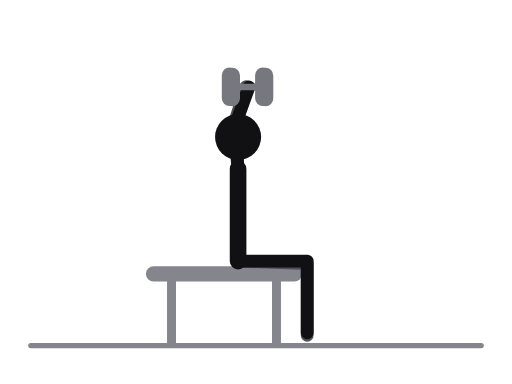
t = 0.00 s
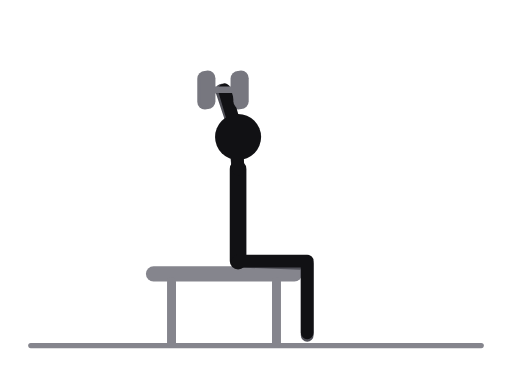
t = 0.31 s
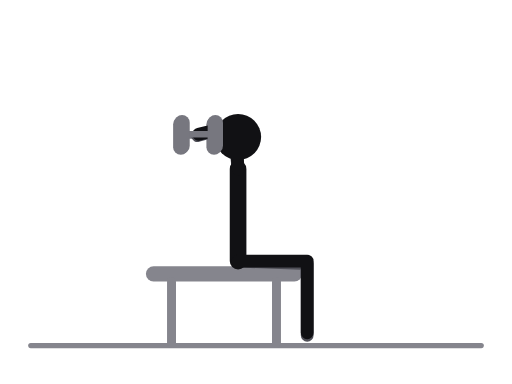
t = 0.69 s
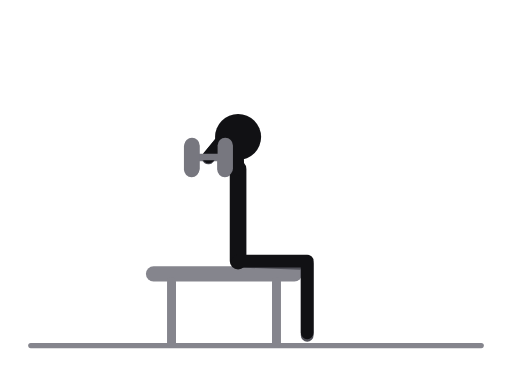
t = 1.00 s
t = 1.31 s: frame unchanged from t = 0.69 s, image omitted
t = 1.69 s: frame unchanged from t = 0.31 s, image omitted

The animated SVG that drew these frames (rendered in a browser with its animation timeline set to each time). Animation: 26 SMIL elements (animate=26); one cycle of 2.00 s, repeats indefinitely.

<svg xmlns="http://www.w3.org/2000/svg" viewBox="0 0 400 300" role="img" aria-label="Overhead dumbbell triceps press, neutral grip"><title>Overhead dumbbell triceps press, neutral grip</title><style>.ill-s-near{stroke:var(--ill-near,#111114)}.ill-f-near{fill:var(--ill-near,#111114)}.ill-s-far{stroke:var(--ill-far,#4F4F57)}.ill-f-far{fill:var(--ill-far,#4F4F57)}.ill-s-prop{stroke:var(--ill-prop,#85858D)}.ill-f-prop{fill:var(--ill-prop,#85858D)}.ill-s-floor{stroke:var(--ill-floor,#85858D)}.ill-f-floor{fill:var(--ill-floor,#85858D)}.ill-s-iron{stroke:var(--ill-iron,#77777F)}.ill-f-iron{fill:var(--ill-iron,#77777F)}.ill-s-ironin{stroke:var(--ill-ironin,#E6E6EA)}.ill-f-ironin{fill:var(--ill-ironin,#E6E6EA)}.ill-s-arrow{stroke:var(--ill-arrow,#008F45)}.ill-f-arrow{fill:var(--ill-arrow,#008F45)}@media (prefers-color-scheme:dark){svg{--ill-near:#F5F5F7;--ill-far:#BEBEC5;--ill-prop:#8E8E96;--ill-floor:#8E8E96;--ill-iron:#9E9EA6;--ill-ironin:#2A2A30;--ill-arrow:#3DFF8F;}}</style><g stroke-linecap="round" stroke-linejoin="round"><line class="ill-s-floor" x1="24" y1="270" x2="376" y2="270" stroke-width="4"/><line class="ill-s-prop" x1="120" y1="214" x2="230" y2="214" stroke-width="12"/><line class="ill-s-prop" x1="134" y1="220" x2="134" y2="268" stroke-width="7"/><line class="ill-s-prop" x1="216" y1="220" x2="216" y2="268" stroke-width="7"/><line class="ill-s-iron" x1="205.3" y1="67.8" x2="179.3" y2="67.8" stroke-width="5"><animate attributeName="x1" values="205.3;192.4;167.1;167.3;175.7;167.3;167.1;192.4;205.3" keyTimes="0;0.125;0.25;0.375;0.5;0.625;0.75;0.875;1" dur="2.0s" repeatCount="indefinite"/><animate attributeName="y1" values="67.8;66.3;83.2;113.5;123.4;113.5;83.2;66.3;67.8" keyTimes="0;0.125;0.25;0.375;0.5;0.625;0.75;0.875;1" dur="2.0s" repeatCount="indefinite"/><animate attributeName="x2" values="179.3;166.4;141.1;141.3;149.7;141.3;141.1;166.4;179.3" keyTimes="0;0.125;0.25;0.375;0.5;0.625;0.75;0.875;1" dur="2.0s" repeatCount="indefinite"/><animate attributeName="y2" values="67.8;66.3;83.2;113.5;123.4;113.5;83.2;66.3;67.8" keyTimes="0;0.125;0.25;0.375;0.5;0.625;0.75;0.875;1" dur="2.0s" repeatCount="indefinite"/></line><line class="ill-s-iron" x1="205.3" y1="58.8" x2="205.3" y2="76.8" stroke-width="12"><animate attributeName="x1" values="205.3;192.4;167.1;167.3;175.7;167.3;167.1;192.4;205.3" keyTimes="0;0.125;0.25;0.375;0.5;0.625;0.75;0.875;1" dur="2.0s" repeatCount="indefinite"/><animate attributeName="y1" values="58.8;57.3;74.2;104.5;114.4;104.5;74.2;57.3;58.8" keyTimes="0;0.125;0.25;0.375;0.5;0.625;0.75;0.875;1" dur="2.0s" repeatCount="indefinite"/><animate attributeName="x2" values="205.3;192.4;167.1;167.3;175.7;167.3;167.1;192.4;205.3" keyTimes="0;0.125;0.25;0.375;0.5;0.625;0.75;0.875;1" dur="2.0s" repeatCount="indefinite"/><animate attributeName="y2" values="76.8;75.3;92.2;122.5;132.4;122.5;92.2;75.3;76.8" keyTimes="0;0.125;0.25;0.375;0.5;0.625;0.75;0.875;1" dur="2.0s" repeatCount="indefinite"/></line><line class="ill-s-iron" x1="179.3" y1="58.8" x2="179.3" y2="76.8" stroke-width="12"><animate attributeName="x1" values="179.3;166.4;141.1;141.3;149.7;141.3;141.1;166.4;179.3" keyTimes="0;0.125;0.25;0.375;0.5;0.625;0.75;0.875;1" dur="2.0s" repeatCount="indefinite"/><animate attributeName="y1" values="58.8;57.3;74.2;104.5;114.4;104.5;74.2;57.3;58.8" keyTimes="0;0.125;0.25;0.375;0.5;0.625;0.75;0.875;1" dur="2.0s" repeatCount="indefinite"/><animate attributeName="x2" values="179.3;166.4;141.1;141.3;149.7;141.3;141.1;166.4;179.3" keyTimes="0;0.125;0.25;0.375;0.5;0.625;0.75;0.875;1" dur="2.0s" repeatCount="indefinite"/><animate attributeName="y2" values="76.8;75.3;92.2;122.5;132.4;122.5;92.2;75.3;76.8" keyTimes="0;0.125;0.25;0.375;0.5;0.625;0.75;0.875;1" dur="2.0s" repeatCount="indefinite"/></line><polyline class="ill-s-far" points="186,204 240,205.9 240,261.9" fill="none" stroke-width="10"/><polyline class="ill-s-far" points="186,132 182.4,98.2 192.3,67.8" fill="none" stroke-width="10"><animate attributeName="points" values="186,132 182.4,98.2 192.3,67.8;186,132 182.4,98.2 179.4,66.3;186,132 182.4,98.2 154.1,83.2;186,132 182.4,98.2 154.3,113.5;186,132 182.4,98.2 162.7,123.4;186,132 182.4,98.2 154.3,113.5;186,132 182.4,98.2 154.1,83.2;186,132 182.4,98.2 179.4,66.3;186,132 182.4,98.2 192.3,67.8" keyTimes="0;0.125;0.25;0.375;0.5;0.625;0.75;0.875;1" dur="2.0s" repeatCount="indefinite"/></polyline><line class="ill-s-near" x1="186" y1="132" x2="186" y2="204" stroke-width="13"/><line class="ill-s-near" x1="186" y1="132" x2="186" y2="107" stroke-width="8"/><polyline class="ill-s-near" points="186,204 240,204 240,260" fill="none" stroke-width="10"/><polyline class="ill-s-near" points="186,132 183.6,98.1 194.5,68" fill="none" stroke-width="10"><animate attributeName="points" values="186,132 183.6,98.1 194.5,68;186,132 183.6,98.1 181.7,66.2;186,132 183.6,98.1 155.9,82.1;186,132 183.6,98.1 155,112.4;186,132 183.6,98.1 163,122.6;186,132 183.6,98.1 155,112.4;186,132 183.6,98.1 155.9,82.1;186,132 183.6,98.1 181.7,66.2;186,132 183.6,98.1 194.5,68" keyTimes="0;0.125;0.25;0.375;0.5;0.625;0.75;0.875;1" dur="2.0s" repeatCount="indefinite"/></polyline><circle class="ill-f-near" cx="186" cy="107" r="18"/><line class="ill-s-iron" x1="207.5" y1="68" x2="181.5" y2="68" stroke-width="5"><animate attributeName="x1" values="207.5;194.7;168.9;168;176;168;168.9;194.7;207.5" keyTimes="0;0.125;0.25;0.375;0.5;0.625;0.75;0.875;1" dur="2.0s" repeatCount="indefinite"/><animate attributeName="y1" values="68;66.2;82.1;112.4;122.6;112.4;82.1;66.2;68" keyTimes="0;0.125;0.25;0.375;0.5;0.625;0.75;0.875;1" dur="2.0s" repeatCount="indefinite"/><animate attributeName="x2" values="181.5;168.7;142.9;142;150;142;142.9;168.7;181.5" keyTimes="0;0.125;0.25;0.375;0.5;0.625;0.75;0.875;1" dur="2.0s" repeatCount="indefinite"/><animate attributeName="y2" values="68;66.2;82.1;112.4;122.6;112.4;82.1;66.2;68" keyTimes="0;0.125;0.25;0.375;0.5;0.625;0.75;0.875;1" dur="2.0s" repeatCount="indefinite"/></line><line class="ill-s-iron" x1="207.5" y1="59" x2="207.5" y2="77" stroke-width="12"><animate attributeName="x1" values="207.5;194.7;168.9;168;176;168;168.9;194.7;207.5" keyTimes="0;0.125;0.25;0.375;0.5;0.625;0.75;0.875;1" dur="2.0s" repeatCount="indefinite"/><animate attributeName="y1" values="59;57.2;73.1;103.4;113.6;103.4;73.1;57.2;59" keyTimes="0;0.125;0.25;0.375;0.5;0.625;0.75;0.875;1" dur="2.0s" repeatCount="indefinite"/><animate attributeName="x2" values="207.5;194.7;168.9;168;176;168;168.9;194.7;207.5" keyTimes="0;0.125;0.25;0.375;0.5;0.625;0.75;0.875;1" dur="2.0s" repeatCount="indefinite"/><animate attributeName="y2" values="77;75.2;91.1;121.4;131.6;121.4;91.1;75.2;77" keyTimes="0;0.125;0.25;0.375;0.5;0.625;0.75;0.875;1" dur="2.0s" repeatCount="indefinite"/></line><line class="ill-s-iron" x1="181.5" y1="59" x2="181.5" y2="77" stroke-width="12"><animate attributeName="x1" values="181.5;168.7;142.9;142;150;142;142.9;168.7;181.5" keyTimes="0;0.125;0.25;0.375;0.5;0.625;0.75;0.875;1" dur="2.0s" repeatCount="indefinite"/><animate attributeName="y1" values="59;57.2;73.1;103.4;113.6;103.4;73.1;57.2;59" keyTimes="0;0.125;0.25;0.375;0.5;0.625;0.75;0.875;1" dur="2.0s" repeatCount="indefinite"/><animate attributeName="x2" values="181.5;168.7;142.9;142;150;142;142.9;168.7;181.5" keyTimes="0;0.125;0.25;0.375;0.5;0.625;0.75;0.875;1" dur="2.0s" repeatCount="indefinite"/><animate attributeName="y2" values="77;75.2;91.1;121.4;131.6;121.4;91.1;75.2;77" keyTimes="0;0.125;0.25;0.375;0.5;0.625;0.75;0.875;1" dur="2.0s" repeatCount="indefinite"/></line></g></svg>
